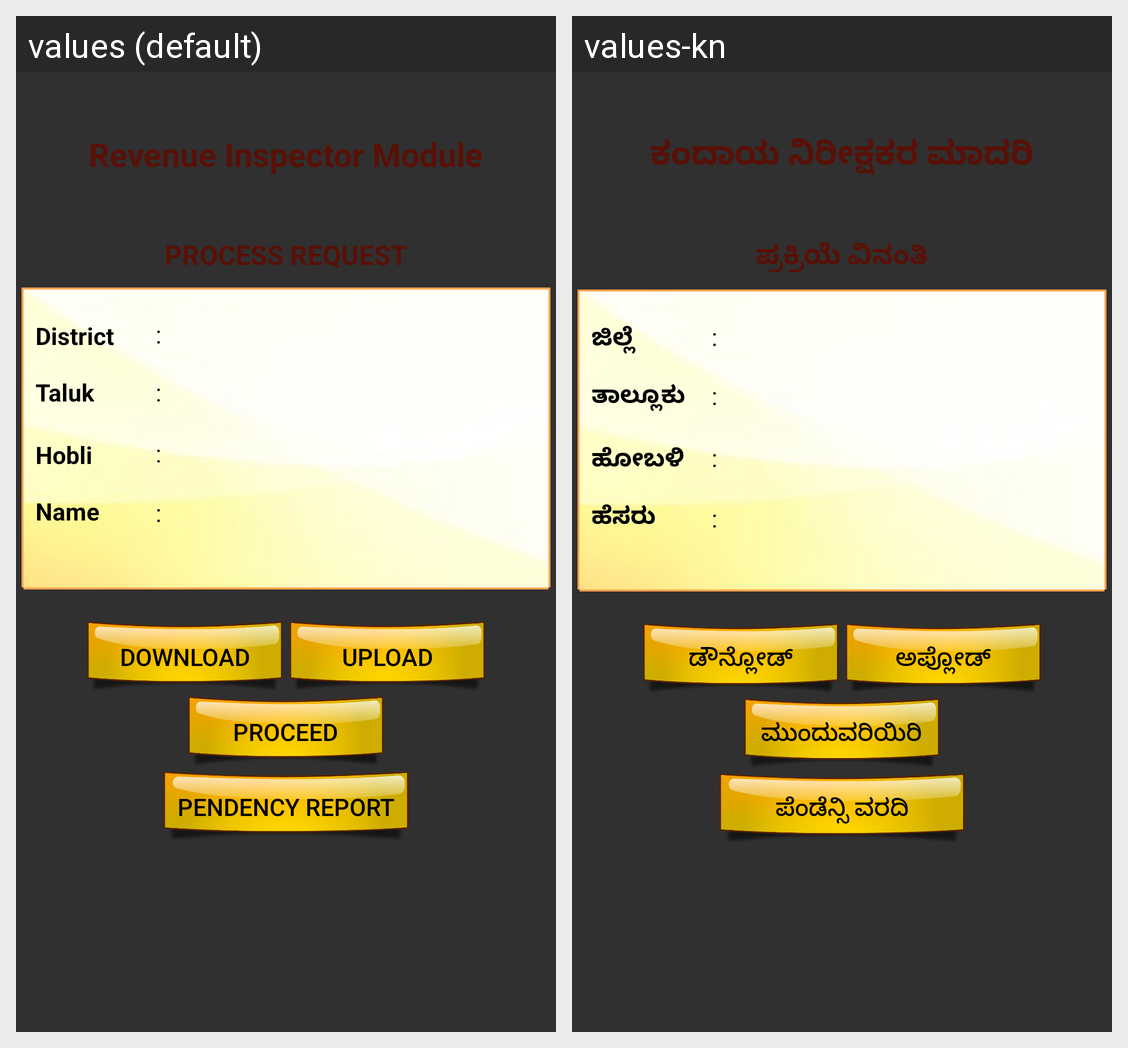

This grid shows one Android layout under two languages. Give, for every string resource on the screen, its name, the default text and each shown locale's text.
Android screen res/layout/ri_second_screen.xml rendered under 2 locales, left to right: values (default), values-kn. Device: Nexus 5 (rendered at 1080×1920; each locale shown at half size, 540×960, under a caption strip naming it); theme AppTheme.
Strings drawn on this screen, with the default value and each locale's value (text and hints the layout hard-codes, and strings that could not be matched under every locale, appear in the picture but are not listed):

revenue_inspector_module
  values: Revenue Inspector Module
  values-kn: ಕಂದಾಯ ನಿರೀಕ್ಷಕರ ಮಾದರಿ

process_request
  values: PROCESS REQUEST
  values-kn: ಪ್ರಕ್ರಿಯೆ ವಿನಂತಿ

district
  values: District
  values-kn: ಜಿಲ್ಲೆ

colon
  values: :
  values-kn: :

taluk
  values: Taluk
  values-kn: ತಾಲ್ಲೂಕು

hobli
  values: Hobli
  values-kn: ಹೋಬಳಿ

name
  values: Name
  values-kn: ಹೆಸರು

download
  values: Download
  values-kn: ಡೌನ್ಲೋಡ್

upload
  values: Upload
  values-kn: ಅಪ್ಲೋಡ್

proceed
  values: Proceed
  values-kn: ಮುಂದುವರಿಯಿರಿ

pendency_report
  values: Pendency Report
  values-kn: ಪೆಂಡೆನ್ಸಿ ವರದಿ
